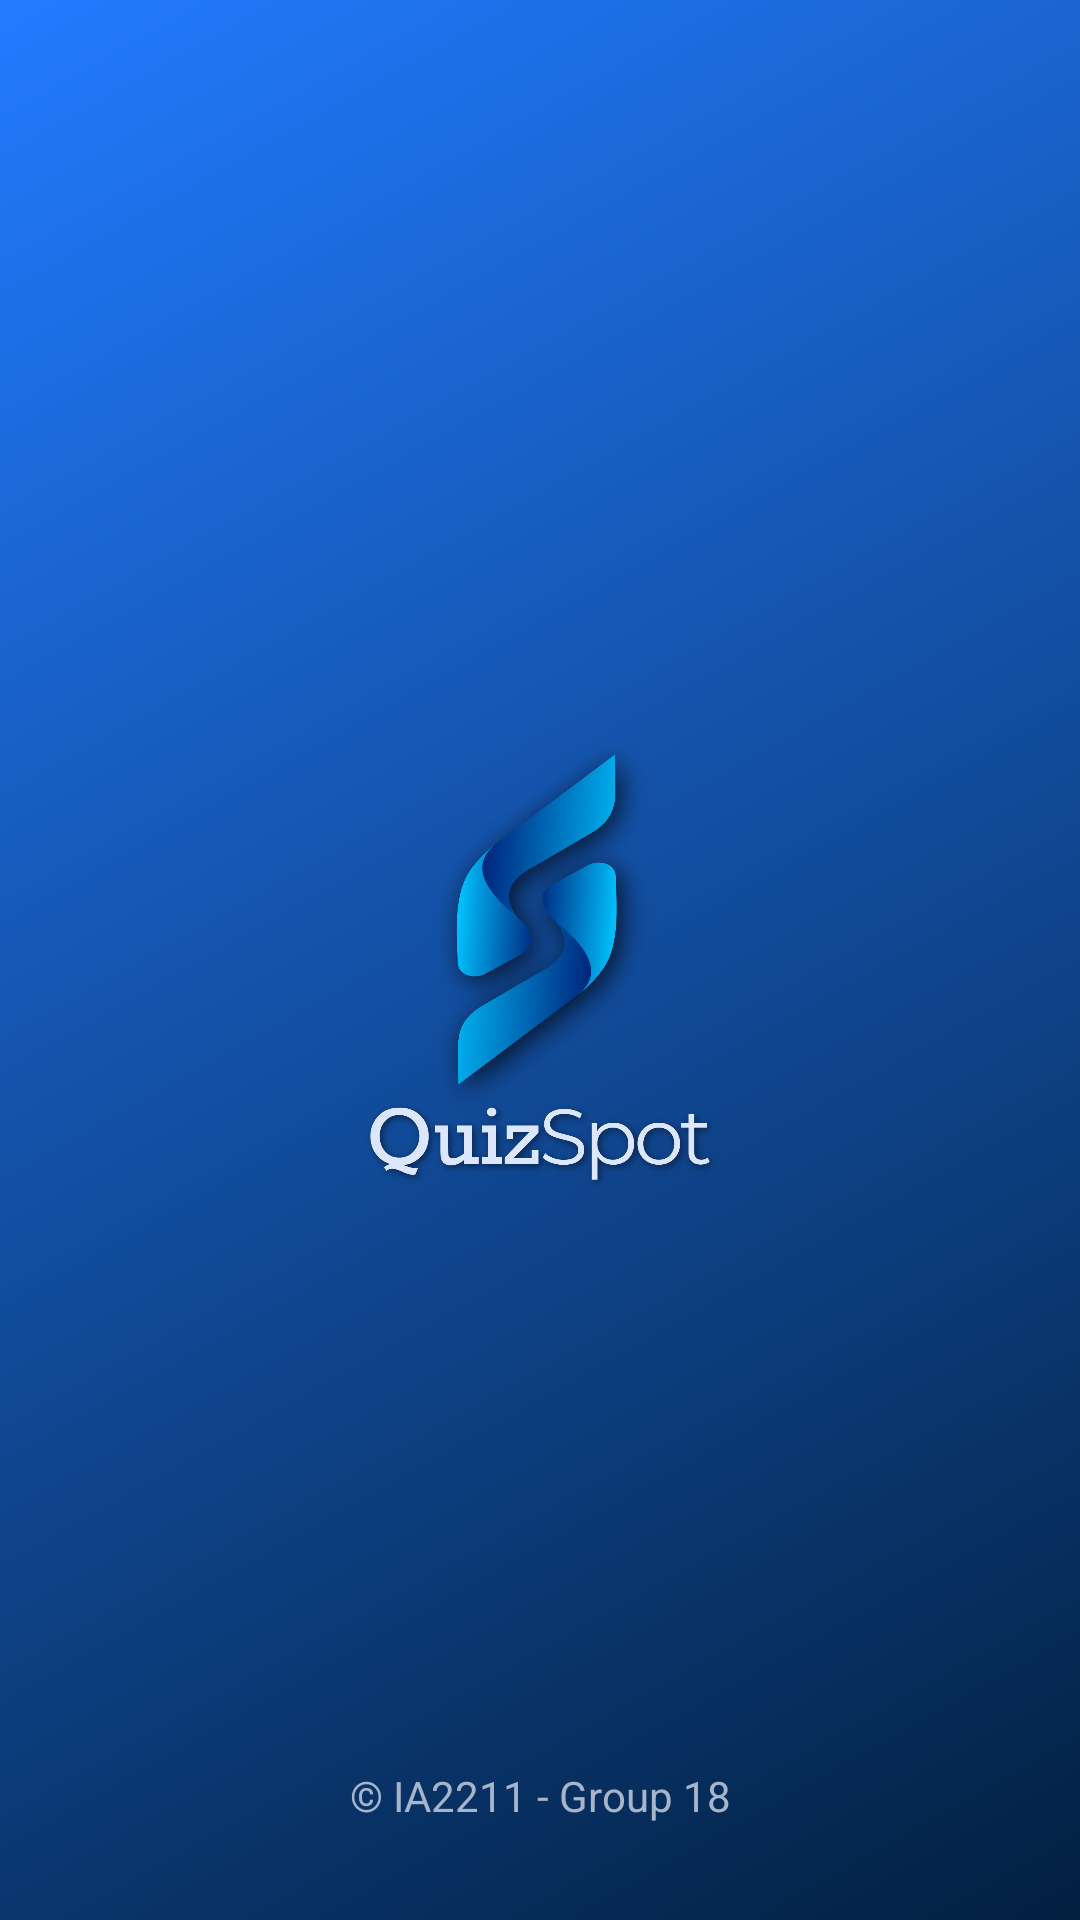

The Android layout XML behind this screen, and the referenced resources:
<!-- AndroidManifest.xml: application theme Theme.QuizSpot -->
<!-- res/layout/activity_spalash.xml -->
<?xml version="1.0" encoding="utf-8"?>
<androidx.constraintlayout.widget.ConstraintLayout xmlns:android="http://schemas.android.com/apk/res/android"
    xmlns:app="http://schemas.android.com/apk/res-auto"
    xmlns:tools="http://schemas.android.com/tools"
    android:layout_width="match_parent"
    android:layout_height="match_parent"
    android:background="@drawable/gradient_background"
    tools:context=".SplashActivity">

    <ImageView
        android:id="@+id/imageView2"
        android:layout_width="160dp"
        android:layout_height="160dp"
        app:layout_constraintBottom_toBottomOf="parent"
        app:layout_constraintEnd_toEndOf="parent"
        app:layout_constraintStart_toStartOf="parent"
        app:layout_constraintTop_toTopOf="parent"
        app:srcCompat="@drawable/logo" />

    <TextView
        android:id="@+id/textView6"
        android:layout_width="wrap_content"
        android:layout_height="wrap_content"
        android:gravity="center"
        android:text="© IA2211 - Group 18"
        android:textColor="#A7B5CA"
        app:layout_constraintBottom_toBottomOf="parent"
        app:layout_constraintLeft_toLeftOf="parent"
        app:layout_constraintRight_toRightOf="parent"
        android:layout_marginBottom="32dp"
        />
</androidx.constraintlayout.widget.ConstraintLayout>
<!-- resources referenced by this layout -->
<resources>
  <!-- drawable gradient_background (drawable) -->
  <?xml version="1.0" encoding="utf-8"?>
  <shape xmlns:android="http://schemas.android.com/apk/res/android"
      android:shape="rectangle">
  
      <gradient android:startColor="#022040"
          android:endColor="#227BFF"
          android:angle="135"/>
  
  
  
  </shape>
  <!-- drawable logo: png bitmap (drawable, 173325 bytes) -->
  <style name="Theme.QuizSpot" parent="Theme.AppCompat.DayNight.NoActionBar">
          
          <item name="colorPrimary">#1A88FF</item>
          <item name="colorPrimaryVariant">@color/purple_700</item>
          <item name="colorOnPrimary">@color/white</item>
          
          <item name="colorSecondary">@color/teal_200</item>
          <item name="colorSecondaryVariant">@color/teal_700</item>
          <item name="colorOnSecondary">@color/black</item>
          
          <item name="android:statusBarColor" tools:targetApi="l">?attr/colorPrimaryVariant</item>
          
      </style>
  <color name="purple_700">#0155D1</color>
  <color name="white">#FFFFFFFF</color>
  <color name="teal_200">#FF03DAC5</color>
  <color name="teal_700">#FF018786</color>
  <color name="black">#FF000000</color>
</resources>
